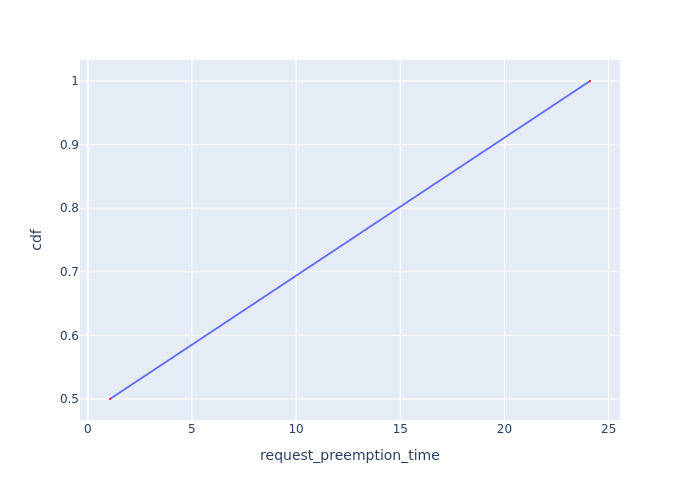

Values plotted in this chart, from the file beside it:
Request Id, request_preemption_time, cdf
0_2, 1.069, 0.5
0_1, 24.11, 1.0
